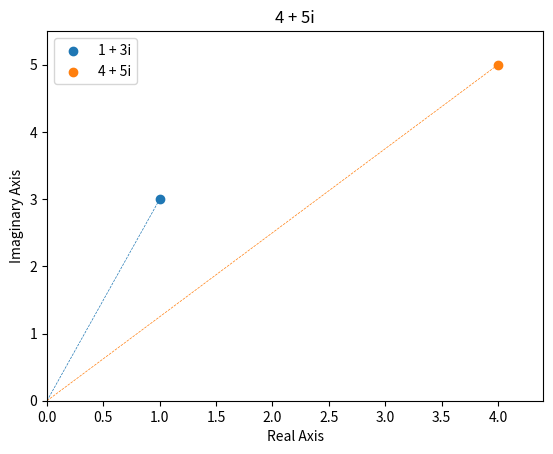

Write the Python code that produced this figure.
"""
Even though there already is an implementation of complex number in Python, I
want to implement it myself, to better understand complex numbers.
"""
import matplotlib.pyplot as plt
import math

# C O N S T A N T S
UNICODE_PI = "\u03C0"
PI = 3.141592653589793


# H E L P E R   F U N C T I O N S
def sign(value: float) -> int:
    """
    Finds the sign of a number.
    :param value: Value for which we want to find the sign of.
    :type value: float
    :return: sign (1, 0, -1)
    :rtype: int
    """
    if value == 0:
        return 0
    return 1 if value > 0 else -1


def pretty_angle(angle: float) -> str:
    """
    This function tries to change the rad value of an angle to one of the usual
    angles (e.g. 2pi/3)
    :param angle: Angle to be pretty-printed
    :type angle: float
    :return:
    """
    # Loop through the first 20 numbers and try it out
    for num_factor in range(1, 20):
        for den_factor in range(1, 20):
            if round(num_factor * PI / den_factor, 9) == abs(round(angle, 9)):
                if num_factor == 1:
                    num_factor = ""
                if den_factor == 1:
                    den_factor = ""
                string = "{num}".format(num=num_factor*sign(angle))
                string += UNICODE_PI
                string += "/{denom}".format(denom=den_factor)
                return string
    return str(angle)


def full_arctan(y: float, x: float, image='complex') -> float:
    """
    This function implements my version of the atan2. To read its definition go
    to:
    https://en.wikipedia.org/wiki/Atan2#Definition
    With this function you can choose whether you want to output angles to be
    within the (-pi, pi) range or not. Notice that this (-pi, pi) range is
    used with complex numbers. Specifically, the principal argument of a
    complex number is defined to be within that range.

    :param y: Represents the length of the opposite side, or imaginary part of
              a complex number.
    :type y: float
    :param x: Represents the length of the adjacent side, or real part of a
              complex number.
    :type x: float
    :param image: What type of range we want our output angles to be in. If
                  'complex' then it is between (-pi, pi), if 'real' it is
                  between (0, 2pi). Notice that by default it is 'complex'
                  because this function is more commonly used to compute the
                  principal argument of a complex number.
    :type image: str
    :return: Counter-clockwise angle from x axis to y axis describing the
             point (x, y) or the principal argument for a complex number.
    :rtype: float

    """
    if x > 0:
        # We are in the range (-pi/2, pi/2) thus arctan is safe
        return math.atan(y / x)
    elif x < 0:
        # (-pi, pi] range, correct range for principal argument
        if image == 'complex':
            if y >= 0:
                # move angle from (-pi/2, 0] to (pi/2, pi]
                return math.atan(y / x) + PI
            else:
                # move angle from (0, pi/ 2) to (-pi, -pi/2)
                return math.atan(y / x) - PI
            # [0, 2pi) range
        elif image == 'real':
            # from (-pi/2, 0] to (pi/2, pi] or from (0, pi/ 2) to (pi, 3pi/2)
            return math.atan(y / x) + PI
        else:
            raise NotImplemented("Image must be either 'complex' or 'real'.")
    elif x == 0 and y != 0:
        # pi/2 for positive, -pi/2 for negative
        return sign(y) * (PI / 2)
    else:
        raise ValueError("Arctan not defined for x=0 and y=0.")


# M A I N   C L A S S
class Complex:

    def __init__(self, real: float = 0, img: float = 0):
        """
        Constructor for Complex class. It initializes the class and creates an
        instance of the object.

        :param real: Real part of the complex number
        :type real: float
        :param img: Imaginary part of the complex number
        :type img: float

        """
        # Store real and imaginary parts separately just to have them as attr
        self.real = real
        self.img = img
        # Complex numbers are just ordered pairs
        self.num = (self.real, self.img)
        # Modulus
        self.modulus = self.__abs__()
        # Argument (counter-clockwise angle)
        try:
            self.arg = self._get_argument()
        except ValueError:
            self.arg = None
        # Now that you have the argument and the modulus, can find cos and sin
        if self.arg is not None:
            self.cos = math.cos(self.arg)
            self.sin = math.sin(self.arg)

    def __repr__(self) -> str:
        """
        Overwrite to have standard complex number representation in console.

        :return: String with standard complex number representation, i.e.
                 a + bi
        :rtype: str

        """

        string = "{real}".format(real=self.real) if self.real != 0 else ""
        # Want to have "a + bi", "a", "bi"
        # Want to avoid "+ bi" or "a + "
        if self.real != 0 and self.img < 0:
            string += " - "  # images will already have -
        elif self.real != 0 and self.img > 0:
            string += " + "
        elif self.real == 0 and self.img < 0:
            string += "- "
        string += "{img}i".format(img=abs(self.img)) if self.img != 0 else ""
        return string

    def __add__(self, other: 'Complex') -> 'Complex':
        """
        Defines what happens when we sum numbers. Recall that for two
        complex numbers
        x = a + bi
        y = c + di
        we have x + y = (a + c) + (b + d)i

        :param other: Other complex number that we are summing it with
        :type other: Complex
        :return: Complex sum of the two numbers
        :rtype: Complex

        """
        return Complex(self.real + other.real, self.img + other.img)

    def __sub__(self, other: 'Complex') -> 'Complex':
        """
        Defines what happens when we subtract two complex numbers.

        :param other: Other complex number that we are summing it with
        :type other: Complex
        :return: Complex sum of the two numbers
        :rtype: Complex

        """
        return Complex(self.real - other.real, self.img - other.img)

    def __matmul__(self, other: 'Complex') -> 'Complex':
        """

        :param other: Complex number that we are multiplying by
        :type other: Complex
        :return: Result of the multiplication
        :rtype: Complex

        """
        # (ac - bd)
        real = self.real * other.real - self.img * other.img
        # (ad + bc)
        img = self.real * other.img + self.img * other.real
        return Complex(real, img)

    def __mul__(self, other):
        """
        This implements:
            1) scalar multiplication with a Complex instance
            2) Complex * Complex multiplication
        For case 1) Recall that for complex numbers
        x = a + bi
        y = c + di
        their multiplication is
        x * y = ac + adi + cbi + - db = (ac - bd) + (ad + bc)i
        :param other:
        :return:
        """
        if isinstance(other, int) or isinstance(other, float):
            return Complex(self.real * other, self.img * other)
        elif isinstance(other, Complex):
            # real = (ac - bd) ; images = (ad + bc)
            real = self.real * other.real - self.img * other.img
            img = self.real * other.img + self.img * other.real
            return Complex(real, img)
        else:
            raise NotImplemented("Could not recognise the type of the factor.")

    def __rmul__(self, other):
        return self.__mul__(other)

    def __truediv__(self, other):
        """
        This is used when the class instance is divided by some other.

        :param other:
        :return:
        """
        if isinstance(other, float) or isinstance(other, int):
            return Complex(self.real / other, self.img / other)
        elif isinstance(other, Complex):
            # multiply above and below by conjugate
            return self * other.conjugate() / (other.modulus**2)

    def __abs__(self):
        """
        Implements what happens when we use the built-in abs() function on an
        instance of the Complex class.
        :return:
        """
        return math.sqrt(self.real**2 + self.img**2)

    def _get_argument(self) -> float:
        """
        This function finds the argument of the complex number.
        The argument is the counter-clockwise positive angle measured from the
        real axis. To calculate it we use math.atan2(y, x) which is defined
        here: https://en.wikipedia.org/wiki/Atan2
        Here is a basic explanation:

        Recall tanx = sinx / cosx where we have
        sinx = x - x^3/3! + x^5/5! - ...
        cosx = 1 - x^2/2! + x^4/4! - ...
        In order to invert a function we need it to be bijective, but tanx is
        not bijective. Therefore we restrict it. Usually we restrict tanx on
        (-pi/2, pi/2) interval with boundaries excluded because cosx = 0 there
        and would make the fraction undefined. The arctan is teh inverse
        function going from R to (-pi/2, pi/2)
        :return:
        """
        return full_arctan(self.img, self.real)

    def plot(self, ax=None):
        # Set up an axis and a canvas
        if ax is None:
            fig, ax = plt.subplots()
        # Scatter plot
        ax.scatter(self.real, self.img, label=self.__repr__())
        # Add the x and y axis as real and imaginary axes, show (0, 0)
        ax.set_xlabel("Real Axis")
        ax.set_ylabel("Imaginary Axis")
        ax.set_xlim(0, self.real + self.real * 0.1)
        ax.set_ylim(0, self.img + self.img * 0.1)
        # Need to plot a dotted line connecting point
        ax.plot([0, self.real], [0, self.img], linestyle='--', linewidth=0.5)
        # Add title
        ax.set_title(self.__repr__())
        return ax

    def conjugate(self) -> 'Complex':
        """
        Returns the conjugate complex number. Recall that for complex number
        z = x + iy
        its conjugate is the number
        z* = x - iy

        :return: Complex conjugate
        :rtype Complex

        """
        return Complex(self.real, -self.img)

    def reciprocal(self) -> 'Complex':
        """
        Given a complex number z, it finds its reciprocal z^-1 such that
        z * z^-1 = 1
        To find it, notice that given its conjugate z*, we have
        z \times z* = (x + iy) \times (x - iy) = x^2 + y^2 = |z|^2
        Therefore z^-1 = z* / |z|^2

        :return: Complex reciprocal
        :rtype Complex

        """
        return self.conjugate() / (self.modulus**2)

    def to_polar(self) -> str:
        """
        Prints a representation of the number in polar coordinates.

        :return: String representing the number in polar coordinates
        :rtype: str
        """
        return "{modulus}e^i{arg}".format(modulus=self.modulus,
                                          arg=pretty_angle(self.arg))

    @staticmethod
    def find_n_unity_roots(n: int):
        """
        This function solves the usual
        z^n = 1 for some n, i.e. it finds the n roots of unity

        :param n: Power of z, for z^2 = 1, use degree=2
        :type n: int
        :return:
        """
        roots = []
        for k in range(0, n):
            # 2kpi / n is the argument of the solutions
            root = Complex(real=math.cos(2 * k * PI / n),
                           img=math.sin(2 * k * PI / n))
            roots.append(root)
        return roots


if __name__ == "__main__":
    print("*" * 20, "Create Numbers", "*" * 20)
    a = Complex(1, 3)
    print('a = ', a)
    b = Complex(4, 5)
    print('b = ',  b)
    print("*" * 20, "Add, Sub, Mul", "*" * 20)
    print('a + b = ', a + b)
    print('a - b = ', a - b)
    print('a * 2 = ',  a * 2)
    print('2 * a = ', 2 * a)
    print('a * b = ', a * b)
    print('b * a = ', b * a)
    print('a * 2.5 = ', a * 2.5)
    print('2.5 * a = ', 2.5 * a)
    print("*" * 20, "Plot", "*" * 20)
    ax1 = a.plot()
    _ = b.plot(ax1)
    plt.legend()
    # plt.show()
    print("*" * 20, "Modulus", "*" * 20)
    print("|a| = ", abs(a))
    print("|a| = ", a.modulus)
    print("*" * 20, "Principal Argument", "*" * 20)
    print("arg(a) = ", a.arg)
    print("cos = ", a.cos)
    print("sin = ", a.sin)
    print("|a| * cos = ", a.cos * a.modulus)
    print("|a| * sin = ", a.sin * a.modulus)
    print("*" * 20, "Conjugate & reciprocal", "*" * 20)
    print("conj(a) = ", a.conjugate())
    print("recipr(a) = ", a.reciprocal())
    print("a * recipr(a) = ", a * a.reciprocal())
    print("*" * 20, "Polar", "*" * 20)
    print("a polar = ", a.to_polar())
    print("Example:")
    print((Complex(0, -3) / Complex(-math.sqrt(3), 1)).to_polar())
    print("*" * 20, "Unity Roots", "*" * 20)
    for r in Complex.find_n_unity_roots(3):
        print(r.to_polar())
